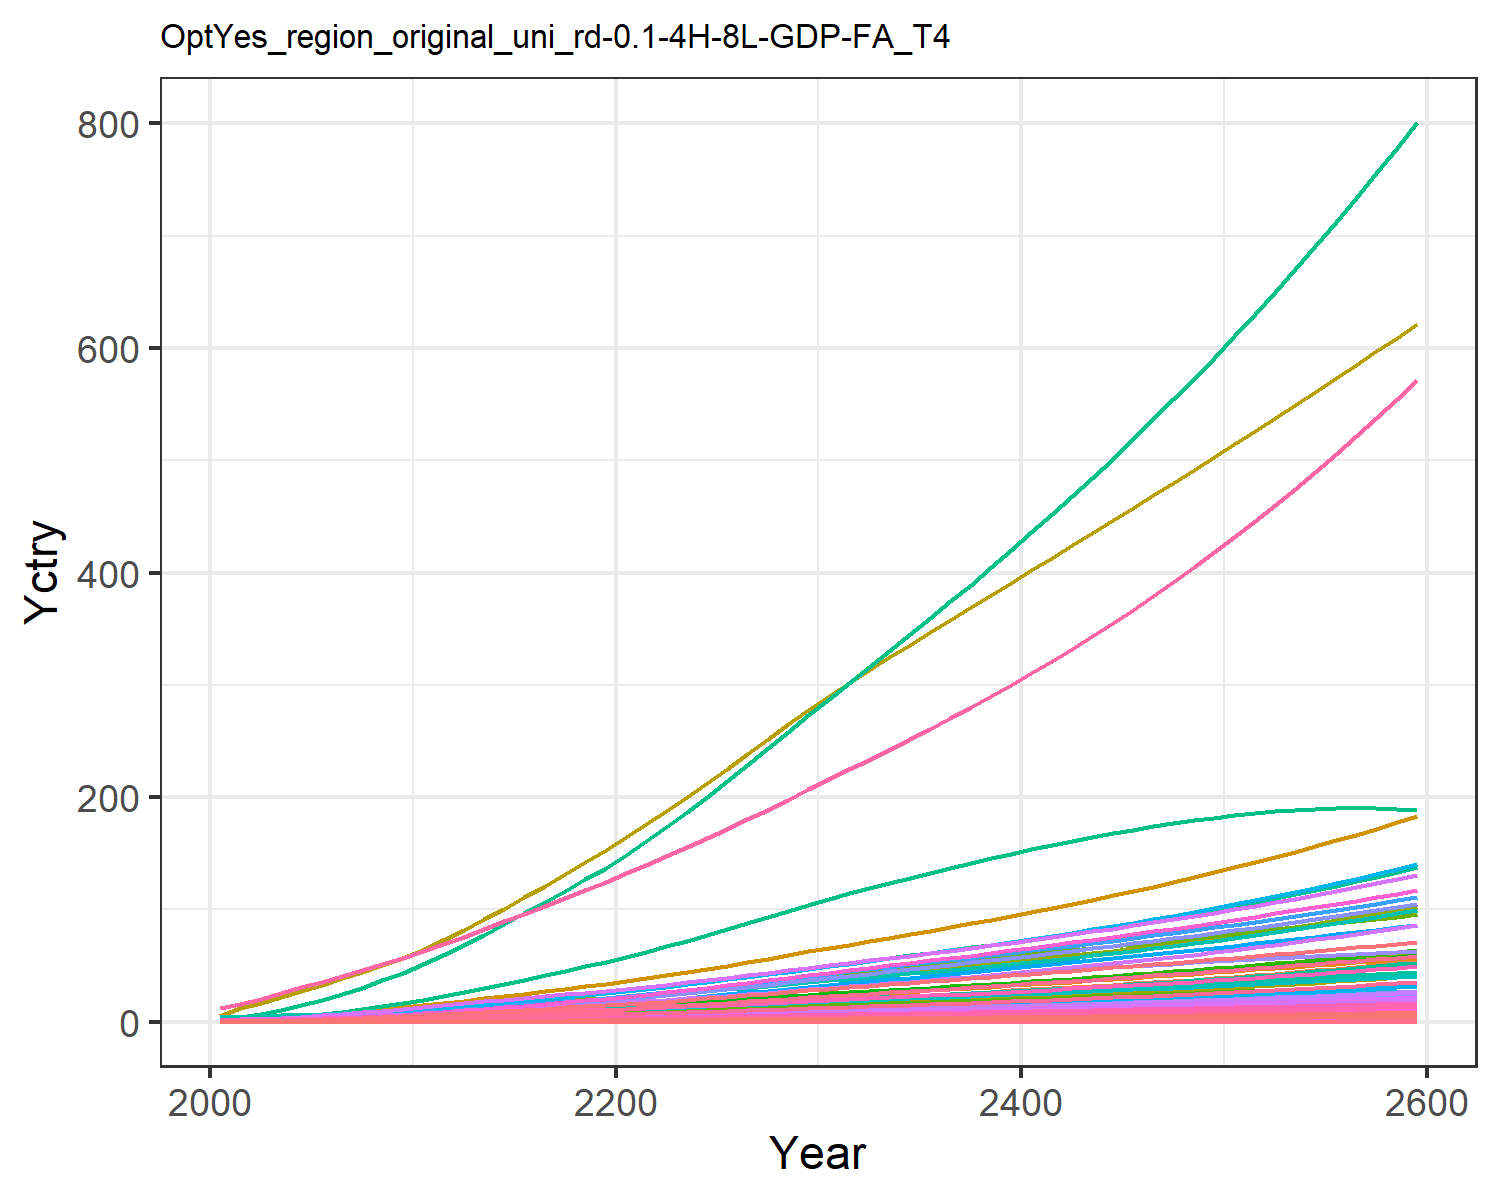

The table this chart was drawn from, first rows:
0.018844660986389372, 0.03994026708648267, 0.010154492287865453, 0.3726445998364683, 0.4040363115144433, 0.007780126929451228, 0.754012704322557, 0.25970393674093045, 0.04717814422430122, 0.0016114359203789072, 0.30724412152620106, 0.0050965327008304275, 0.007177670351281631, 0.16944335511439948, 0.040588801545539434, 0.03808684157751879, 0.005262990754161548, 0.012624359514817845, 0.04937937242926261, 0.001394506841686634, 0.036869363590302705, 1.425505045265823, 0.002311421558943035, 0.008968793497555963
0.03006, 0.07526, 0.01374, 0.6158, 0.6303, 0.01054, 0.997, 0.3267, 0.06386, 0.003039, 0.3863, 0.0096, 0.01352, 0.2698, 0.05497, 0.06294, 0.0082, 0.0171, 0.06692, 0.002172, 0.05751, 2.221, 0.0036, 0.01428
0.04981, 0.1331, 0.0193, 0.9323, 0.9157, 0.01482, 1.284, 0.4156, 0.08966, 0.005381, 0.4911, 0.01697, 0.0239, 0.4457, 0.07723, 0.09527, 0.01189, 0.02404, 0.09415, 0.00315, 0.08357, 3.223, 0.00522, 0.02358
0.07649, 0.2172, 0.02548, 1.313, 1.246, 0.01961, 1.57, 0.5052, 0.1184, 0.008787, 0.5965, 0.02766, 0.03895, 0.6822, 0.1021, 0.1342, 0.01615, 0.03178, 0.1246, 0.004276, 0.1137, 4.379, 0.007087, 0.03607
0.1105, 0.3326, 0.03233, 1.755, 1.607, 0.02492, 1.84, 0.5959, 0.1502, 0.01347, 0.7029, 0.0423, 0.05958, 0.9822, 0.1296, 0.1793, 0.02079, 0.04037, 0.1584, 0.005502, 0.1466, 5.638, 0.009118, 0.05191
0.1496, 0.4683, 0.03965, 2.217, 1.977, 0.03061, 2.084, 0.6829, 0.1842, 0.01898, 0.8049, 0.05952, 0.08383, 1.325, 0.159, 0.2264, 0.02554, 0.04956, 0.1946, 0.006754, 0.1804, 6.926, 0.01119, 0.07001
0.1937, 0.6214, 0.04748, 2.71, 2.368, 0.03671, 2.305, 0.7669, 0.2205, 0.02522, 0.9033, 0.07893, 0.1112, 1.712, 0.1906, 0.2767, 0.03054, 0.05942, 0.2335, 0.008074, 0.2161, 8.283, 0.01338, 0.0904
0.2453, 0.8061, 0.05579, 3.266, 2.789, 0.0432, 2.524, 0.8514, 0.2591, 0.03276, 1.002, 0.1023, 0.1442, 2.162, 0.224, 0.3335, 0.03594, 0.06988, 0.2749, 0.009497, 0.2546, 9.748, 0.01574, 0.1141
0.3046, 1.025, 0.06449, 3.89, 3.241, 0.04999, 2.74, 0.9362, 0.2996, 0.04173, 1.101, 0.1302, 0.1835, 2.678, 0.2591, 0.3971, 0.04171, 0.08085, 0.3182, 0.01102, 0.2959, 11.31, 0.01827, 0.1414
0.3716, 1.282, 0.07349, 4.585, 3.721, 0.05703, 2.953, 1.021, 0.3414, 0.05226, 1.2, 0.1628, 0.2295, 3.261, 0.2954, 0.4681, 0.04785, 0.0922, 0.363, 0.01264, 0.3397, 12.98, 0.02095, 0.1722
0.4428, 1.537, 0.0841, 5.238, 4.231, 0.06532, 3.213, 1.121, 0.3908, 0.06271, 1.318, 0.1951, 0.2753, 3.88, 0.3383, 0.5348, 0.05439, 0.1056, 0.4159, 0.01436, 0.3863, 14.75, 0.02381, 0.2049
0.5179, 1.771, 0.09686, 5.804, 4.77, 0.07527, 3.529, 1.24, 0.4502, 0.07236, 1.458, 0.2249, 0.3175, 4.534, 0.3897, 0.5927, 0.06128, 0.1217, 0.4793, 0.01618, 0.4355, 16.62, 0.02683, 0.2395
0.5938, 2.011, 0.1109, 6.434, 5.367, 0.08623, 3.883, 1.374, 0.5156, 0.08229, 1.614, 0.2556, 0.361, 5.194, 0.4464, 0.6571, 0.06894, 0.1394, 0.5491, 0.0182, 0.49, 18.7, 0.03018, 0.2744
0.6746, 2.26, 0.1255, 7.055, 5.966, 0.0976, 4.232, 1.506, 0.5835, 0.09258, 1.769, 0.2874, 0.4061, 5.898, 0.5053, 0.7207, 0.07664, 0.1577, 0.6216, 0.02023, 0.5448, 20.79, 0.03354, 0.3117
0.7597, 2.514, 0.1407, 7.675, 6.573, 0.1095, 4.583, 1.639, 0.6544, 0.1031, 1.925, 0.32, 0.4524, 6.64, 0.5666, 0.7842, 0.08443, 0.1769, 0.6971, 0.02229, 0.6001, 22.9, 0.03695, 0.351
0.8478, 2.771, 0.1564, 8.293, 7.185, 0.1217, 4.937, 1.774, 0.7276, 0.1138, 2.083, 0.353, 0.4993, 7.408, 0.63, 0.8474, 0.0923, 0.1967, 0.775, 0.02437, 0.6561, 25.03, 0.0404, 0.3918
0.9386, 3.029, 0.1726, 8.909, 7.804, 0.1343, 5.296, 1.911, 0.8032, 0.1246, 2.244, 0.3861, 0.5465, 8.198, 0.6955, 0.9106, 0.1002, 0.2171, 0.8555, 0.02647, 0.7126, 27.18, 0.04388, 0.4337
1.031, 3.286, 0.1892, 9.523, 8.427, 0.1473, 5.661, 2.05, 0.8807, 0.1353, 2.408, 0.4191, 0.5935, 9.001, 0.7626, 0.9734, 0.1083, 0.2381, 0.9381, 0.02858, 0.7695, 29.35, 0.04738, 0.4764
1.124, 3.538, 0.2062, 10.13, 9.052, 0.1605, 6.031, 2.192, 0.9598, 0.1459, 2.574, 0.4517, 0.64, 9.812, 0.8311, 1.036, 0.1163, 0.2594, 1.022, 0.0307, 0.8266, 31.53, 0.0509, 0.5196
1.219, 3.787, 0.2235, 10.74, 9.679, 0.174, 6.409, 2.337, 1.041, 0.1563, 2.745, 0.4837, 0.6858, 10.63, 0.901, 1.098, 0.1244, 0.2812, 1.108, 0.03283, 0.8839, 33.71, 0.05443, 0.5631
1.32, 4.054, 0.2416, 11.4, 10.36, 0.1882, 6.797, 2.487, 1.125, 0.1676, 2.92, 0.5181, 0.735, 11.51, 0.9743, 1.166, 0.1331, 0.3041, 1.198, 0.03513, 0.9459, 36.07, 0.05825, 0.6102
1.433, 4.347, 0.2607, 12.14, 11.11, 0.2031, 7.196, 2.642, 1.214, 0.1799, 3.103, 0.556, 0.7892, 12.49, 1.051, 1.242, 0.1427, 0.3282, 1.293, 0.03767, 1.014, 38.68, 0.06246, 0.6621
1.55, 4.681, 0.2803, 12.92, 11.88, 0.2185, 7.603, 2.802, 1.306, 0.194, 3.29, 0.5992, 0.8509, 13.5, 1.131, 1.321, 0.1527, 0.3531, 1.391, 0.04031, 1.085, 41.39, 0.06684, 0.7161
1.671, 5.031, 0.3005, 13.72, 12.69, 0.2343, 8.019, 2.966, 1.401, 0.2088, 3.482, 0.6444, 0.9157, 14.54, 1.213, 1.403, 0.1631, 0.3786, 1.492, 0.04305, 1.159, 44.19, 0.07137, 0.772
1.795, 5.393, 0.3213, 14.54, 13.52, 0.2505, 8.446, 3.134, 1.498, 0.2241, 3.679, 0.6913, 0.9829, 15.62, 1.297, 1.488, 0.1737, 0.4048, 1.595, 0.04586, 1.235, 47.07, 0.07604, 0.8294
1.922, 5.764, 0.3426, 15.37, 14.37, 0.2672, 8.878, 3.305, 1.597, 0.2398, 3.88, 0.7393, 1.052, 16.71, 1.383, 1.573, 0.1846, 0.4317, 1.701, 0.04873, 1.312, 50.01, 0.0808, 0.8879
2.054, 6.147, 0.3645, 16.25, 15.25, 0.2844, 9.332, 3.484, 1.7, 0.2561, 4.09, 0.7889, 1.123, 17.85, 1.472, 1.663, 0.1959, 0.4596, 1.811, 0.05172, 1.393, 53.07, 0.08575, 0.9488
2.189, 6.533, 0.3869, 17.13, 16.15, 0.302, 9.783, 3.667, 1.805, 0.2727, 4.303, 0.8392, 1.195, 18.99, 1.563, 1.754, 0.2074, 0.488, 1.924, 0.05475, 1.475, 56.18, 0.09078, 1.01
2.325, 6.922, 0.4096, 18.01, 17.06, 0.32, 10.24, 3.854, 1.911, 0.2894, 4.521, 0.8897, 1.268, 20.14, 1.656, 1.845, 0.2191, 0.5169, 2.038, 0.05782, 1.558, 59.33, 0.09587, 1.072
2.463, 7.314, 0.4327, 18.91, 17.99, 0.3383, 10.71, 4.046, 2.02, 0.3064, 4.745, 0.9408, 1.342, 21.3, 1.75, 1.937, 0.231, 0.5464, 2.155, 0.06095, 1.644, 62.54, 0.1011, 1.135
2.599, 7.696, 0.4554, 19.79, 18.9, 0.3563, 11.16, 4.234, 2.127, 0.3231, 4.964, 0.9907, 1.414, 22.43, 1.843, 2.027, 0.2426, 0.5754, 2.27, 0.06401, 1.727, 65.67, 0.1061, 1.196
2.731, 8.064, 0.4774, 20.65, 19.78, 0.3738, 11.59, 4.414, 2.23, 0.3392, 5.174, 1.039, 1.484, 23.52, 1.933, 2.115, 0.2538, 0.6037, 2.382, 0.06696, 1.808, 68.7, 0.111, 1.256
2.863, 8.43, 0.4995, 21.5, 20.67, 0.3914, 12.01, 4.596, 2.334, 0.3554, 5.385, 1.087, 1.554, 24.61, 2.024, 2.203, 0.2651, 0.632, 2.494, 0.06992, 1.888, 71.73, 0.116, 1.316
2.995, 8.796, 0.5218, 22.36, 21.56, 0.4092, 12.44, 4.779, 2.439, 0.3716, 5.598, 1.135, 1.625, 25.69, 2.115, 2.292, 0.2764, 0.6606, 2.608, 0.07291, 1.97, 74.78, 0.1209, 1.376
3.129, 9.163, 0.5444, 23.24, 22.46, 0.4272, 12.88, 4.965, 2.546, 0.388, 5.815, 1.184, 1.696, 26.78, 2.208, 2.383, 0.288, 0.6896, 2.723, 0.07594, 2.053, 77.88, 0.126, 1.436
3.265, 9.533, 0.5673, 24.13, 23.38, 0.4456, 13.32, 5.155, 2.654, 0.4046, 6.035, 1.233, 1.767, 27.88, 2.302, 2.474, 0.2997, 0.7191, 2.84, 0.07902, 2.137, 81.02, 0.1311, 1.497
3.402, 9.905, 0.5907, 25.03, 24.32, 0.4642, 13.76, 5.349, 2.764, 0.4214, 6.26, 1.282, 1.84, 28.98, 2.398, 2.568, 0.3117, 0.7492, 2.959, 0.08216, 2.223, 84.22, 0.1363, 1.558
3.541, 10.28, 0.6144, 25.96, 25.28, 0.4833, 14.21, 5.547, 2.877, 0.4385, 6.49, 1.332, 1.914, 30.09, 2.496, 2.663, 0.3238, 0.7798, 3.081, 0.08537, 2.311, 87.48, 0.1416, 1.621
3.682, 10.66, 0.6387, 26.9, 26.25, 0.5028, 14.67, 5.749, 2.991, 0.4558, 6.725, 1.383, 1.989, 31.2, 2.596, 2.76, 0.3363, 0.8111, 3.206, 0.08864, 2.4, 90.81, 0.1471, 1.684
3.825, 11.04, 0.6634, 27.86, 27.25, 0.5227, 15.14, 5.957, 3.109, 0.4734, 6.965, 1.434, 2.065, 32.33, 2.698, 2.86, 0.3491, 0.8431, 3.333, 0.09199, 2.492, 94.22, 0.1526, 1.748
3.97, 11.43, 0.6887, 28.84, 28.27, 0.543, 15.61, 6.169, 3.229, 0.4913, 7.212, 1.486, 2.142, 33.47, 2.803, 2.962, 0.3621, 0.8759, 3.463, 0.09542, 2.586, 97.69, 0.1583, 1.814
4.118, 11.82, 0.7145, 29.84, 29.32, 0.5638, 16.09, 6.387, 3.352, 0.5096, 7.465, 1.539, 2.221, 34.61, 2.91, 3.066, 0.3755, 0.9094, 3.596, 0.09893, 2.682, 101.2, 0.1641, 1.88
4.269, 12.22, 0.741, 30.87, 30.39, 0.5852, 16.59, 6.611, 3.477, 0.5282, 7.724, 1.593, 2.302, 35.77, 3.02, 3.172, 0.3892, 0.9437, 3.733, 0.1025, 2.781, 104.9, 0.1701, 1.947
4.421, 12.62, 0.7681, 31.92, 31.49, 0.6071, 17.09, 6.84, 3.606, 0.5472, 7.99, 1.648, 2.384, 36.93, 3.132, 3.281, 0.4032, 0.9789, 3.872, 0.1062, 2.882, 108.6, 0.1762, 2.016
4.577, 13.03, 0.7959, 33, 32.62, 0.6296, 17.6, 7.076, 3.739, 0.5666, 8.263, 1.704, 2.467, 38.11, 3.247, 3.393, 0.4176, 1.015, 4.016, 0.11, 2.985, 112.4, 0.1825, 2.085
4.736, 13.45, 0.8243, 34.1, 33.77, 0.6526, 18.12, 7.318, 3.875, 0.5864, 8.543, 1.761, 2.553, 39.29, 3.366, 3.508, 0.4324, 1.052, 4.163, 0.1139, 3.092, 116.3, 0.189, 2.156
4.897, 13.87, 0.8535, 35.23, 34.96, 0.6763, 18.65, 7.567, 4.014, 0.6067, 8.831, 1.819, 2.64, 40.49, 3.487, 3.626, 0.4476, 1.09, 4.315, 0.1179, 3.201, 120.3, 0.1956, 2.228
5.062, 14.3, 0.8835, 36.39, 36.18, 0.7006, 19.19, 7.822, 4.157, 0.6274, 9.126, 1.878, 2.729, 41.69, 3.612, 3.746, 0.4632, 1.129, 4.47, 0.122, 3.313, 124.4, 0.2024, 2.302
5.229, 14.74, 0.9142, 37.58, 37.44, 0.7256, 19.74, 8.085, 4.305, 0.6486, 9.43, 1.938, 2.821, 42.91, 3.741, 3.87, 0.4793, 1.169, 4.63, 0.1262, 3.429, 128.7, 0.2094, 2.377
5.4, 15.18, 0.9458, 38.8, 38.72, 0.7514, 20.3, 8.355, 4.456, 0.6703, 9.743, 2, 2.914, 44.14, 3.873, 3.997, 0.4958, 1.211, 4.795, 0.1305, 3.548, 133, 0.2167, 2.453
5.574, 15.63, 0.9782, 40.05, 40.05, 0.7778, 20.88, 8.633, 4.612, 0.6925, 10.06, 2.063, 3.01, 45.38, 4.009, 4.128, 0.5128, 1.253, 4.964, 0.135, 3.67, 137.4, 0.2241, 2.531
5.752, 16.09, 1.012, 41.34, 41.41, 0.8051, 21.46, 8.918, 4.772, 0.7153, 10.39, 2.127, 3.108, 46.62, 4.149, 4.262, 0.5303, 1.297, 5.138, 0.1396, 3.796, 142, 0.2317, 2.61
5.933, 16.56, 1.046, 42.65, 42.81, 0.8331, 22.06, 9.212, 4.937, 0.7387, 10.73, 2.193, 3.209, 47.88, 4.293, 4.4, 0.5482, 1.342, 5.318, 0.1443, 3.925, 146.7, 0.2395, 2.691
6.118, 17.04, 1.081, 44.01, 44.25, 0.862, 22.67, 9.515, 5.107, 0.7626, 11.08, 2.26, 3.312, 49.15, 4.441, 4.542, 0.5668, 1.389, 5.503, 0.1491, 4.058, 151.5, 0.2476, 2.773
6.306, 17.52, 1.117, 45.4, 45.73, 0.8918, 23.29, 9.826, 5.282, 0.7872, 11.44, 2.329, 3.418, 50.43, 4.594, 4.688, 0.5858, 1.436, 5.693, 0.1541, 4.196, 156.4, 0.2559, 2.857
6.499, 18.02, 1.155, 46.83, 47.26, 0.9225, 23.92, 10.15, 5.462, 0.8124, 11.81, 2.399, 3.526, 51.71, 4.751, 4.837, 0.6055, 1.486, 5.889, 0.1593, 4.337, 161.4, 0.2645, 2.942
6.695, 18.52, 1.193, 48.3, 48.83, 0.9541, 24.57, 10.48, 5.648, 0.8382, 12.19, 2.471, 3.637, 53.01, 4.913, 4.991, 0.6257, 1.536, 6.091, 0.1646, 4.483, 166.6, 0.2733, 3.029
6.895, 19.04, 1.233, 49.8, 50.45, 0.9867, 25.23, 10.82, 5.84, 0.8647, 12.58, 2.544, 3.751, 54.31, 5.08, 5.15, 0.6465, 1.589, 6.3, 0.1701, 4.633, 172, 0.2824, 3.118
7.099, 19.56, 1.273, 51.35, 52.11, 1.02, 25.9, 11.17, 6.037, 0.892, 12.99, 2.62, 3.869, 55.62, 5.253, 5.313, 0.668, 1.643, 6.515, 0.1757, 4.787, 177.5, 0.2918, 3.209
7.307, 20.1, 1.315, 52.95, 53.83, 1.055, 26.59, 11.52, 6.241, 0.9199, 13.4, 2.697, 3.989, 56.95, 5.43, 5.481, 0.6901, 1.698, 6.736, 0.1815, 4.947, 183.1, 0.3014, 3.301
